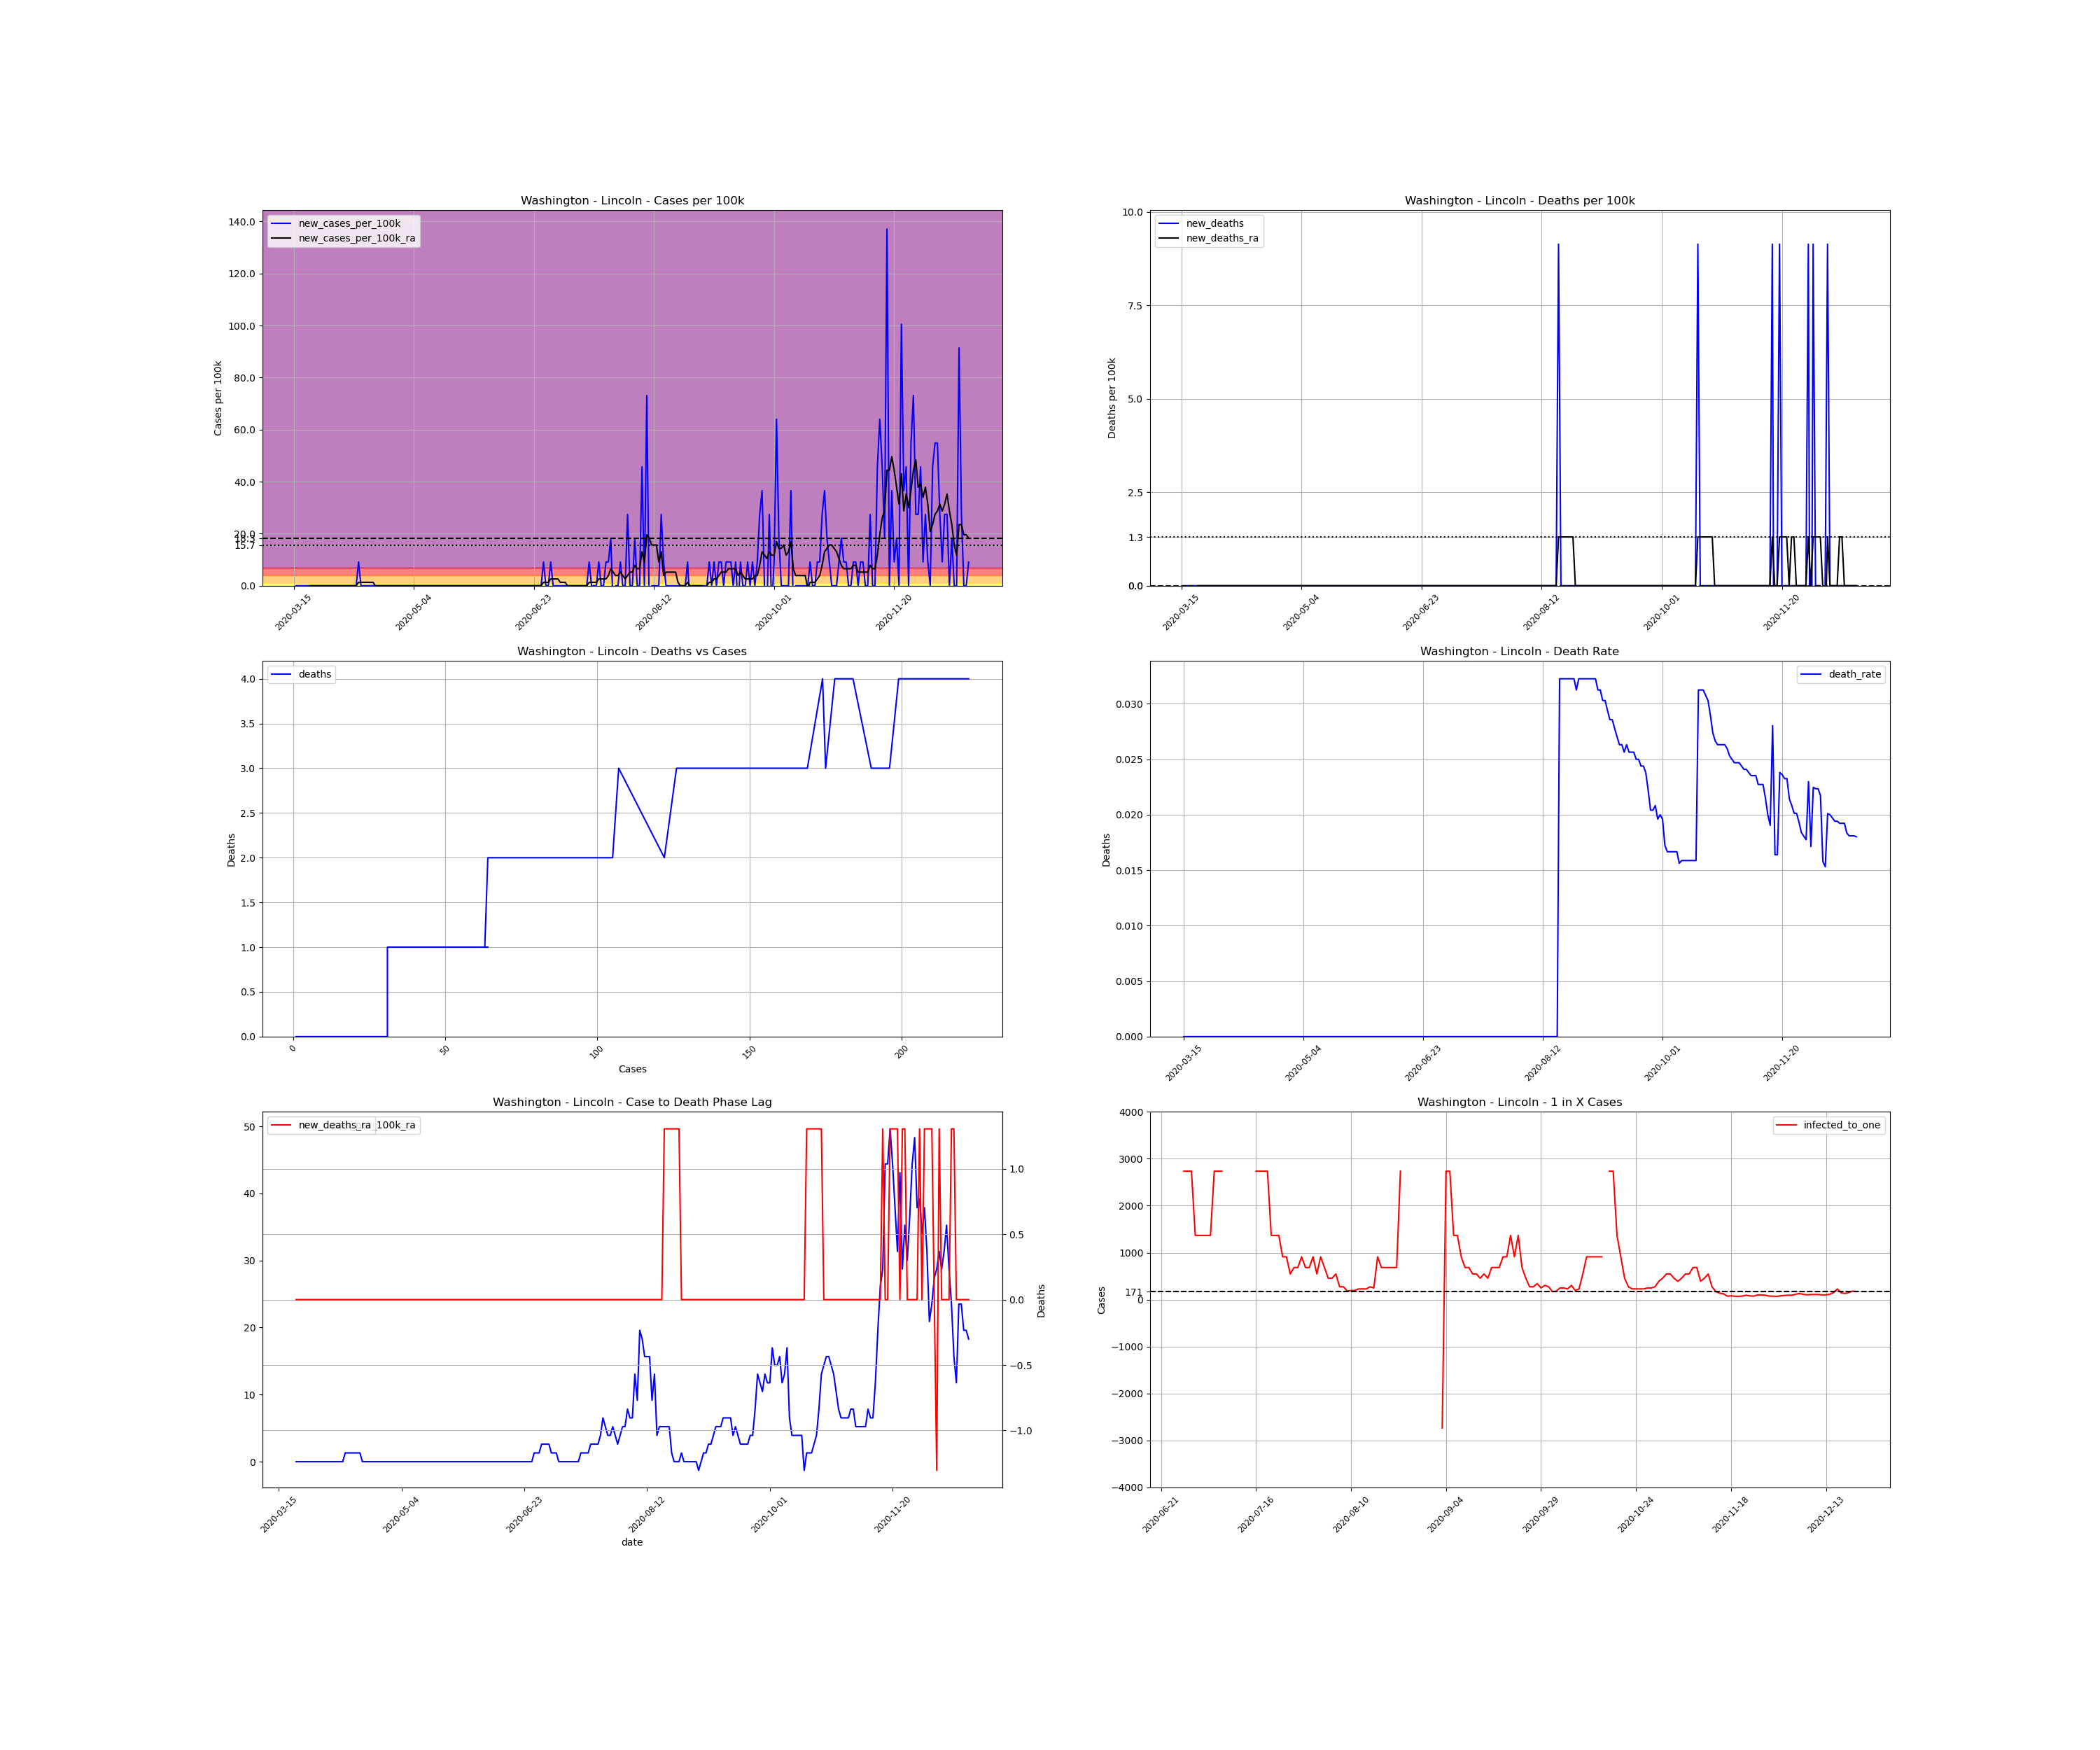

The table this chart was drawn from, first rows:
, date, county, state, fips, cases, deaths, COUNTY, STNAME, CTYNAME, POPESTIMATE2019, cases_per_100k, deaths_per_100k, death_rate, new_cases, new_cases_per_100k, new_deaths, new_cases_per_100k_ra, new_deaths_ra, active_cases, infected_to_one
120994, 2020-03-15, Lincoln, Washington, 53043, 1, 0.0, 43, Washington, Lincoln, 10939, 9.142, 0.0, 0.0, , , , , , , 
120995, 2020-03-16, Lincoln, Washington, 53043, 1, 0.0, 43, Washington, Lincoln, 10939, 9.142, 0.0, 0.0, 0.0, 0.0, 0.0, , , , 
120996, 2020-03-17, Lincoln, Washington, 53043, 1, 0.0, 43, Washington, Lincoln, 10939, 9.142, 0.0, 0.0, 0.0, 0.0, 0.0, , , , 
120997, 2020-03-18, Lincoln, Washington, 53043, 1, 0.0, 43, Washington, Lincoln, 10939, 9.142, 0.0, 0.0, 0.0, 0.0, 0.0, , , , 
120998, 2020-03-19, Lincoln, Washington, 53043, 1, 0.0, 43, Washington, Lincoln, 10939, 9.142, 0.0, 0.0, 0.0, 0.0, 0.0, , , , 
120999, 2020-03-20, Lincoln, Washington, 53043, 1, 0.0, 43, Washington, Lincoln, 10939, 9.142, 0.0, 0.0, 0.0, 0.0, 0.0, , , , 
121000, 2020-03-21, Lincoln, Washington, 53043, 1, 0.0, 43, Washington, Lincoln, 10939, 9.142, 0.0, 0.0, 0.0, 0.0, 0.0, , , , 
121001, 2020-03-22, Lincoln, Washington, 53043, 1, 0.0, 43, Washington, Lincoln, 10939, 9.142, 0.0, 0.0, 0.0, 0.0, 0.0, 0.0, 0.0, , 
121002, 2020-03-23, Lincoln, Washington, 53043, 1, 0.0, 43, Washington, Lincoln, 10939, 9.142, 0.0, 0.0, 0.0, 0.0, 0.0, 0.0, 0.0, 0.0, inf
121003, 2020-03-24, Lincoln, Washington, 53043, 1, 0.0, 43, Washington, Lincoln, 10939, 9.142, 0.0, 0.0, 0.0, 0.0, 0.0, 0.0, 0.0, 0.0, inf
121004, 2020-03-25, Lincoln, Washington, 53043, 1, 0.0, 43, Washington, Lincoln, 10939, 9.142, 0.0, 0.0, 0.0, 0.0, 0.0, 0.0, 0.0, 0.0, inf
121005, 2020-03-26, Lincoln, Washington, 53043, 1, 0.0, 43, Washington, Lincoln, 10939, 9.142, 0.0, 0.0, 0.0, 0.0, 0.0, 0.0, 0.0, 0.0, inf
121006, 2020-03-27, Lincoln, Washington, 53043, 1, 0.0, 43, Washington, Lincoln, 10939, 9.142, 0.0, 0.0, 0.0, 0.0, 0.0, 0.0, 0.0, 0.0, inf
121007, 2020-03-28, Lincoln, Washington, 53043, 1, 0.0, 43, Washington, Lincoln, 10939, 9.142, 0.0, 0.0, 0.0, 0.0, 0.0, 0.0, 0.0, 0.0, inf
121008, 2020-03-29, Lincoln, Washington, 53043, 1, 0.0, 43, Washington, Lincoln, 10939, 9.142, 0.0, 0.0, 0.0, 0.0, 0.0, 0.0, 0.0, 0.0, inf
121009, 2020-03-30, Lincoln, Washington, 53043, 1, 0.0, 43, Washington, Lincoln, 10939, 9.142, 0.0, 0.0, 0.0, 0.0, 0.0, 0.0, 0.0, 0.0, inf
121010, 2020-03-31, Lincoln, Washington, 53043, 1, 0.0, 43, Washington, Lincoln, 10939, 9.142, 0.0, 0.0, 0.0, 0.0, 0.0, 0.0, 0.0, 0.0, inf
121011, 2020-04-01, Lincoln, Washington, 53043, 1, 0.0, 43, Washington, Lincoln, 10939, 9.142, 0.0, 0.0, 0.0, 0.0, 0.0, 0.0, 0.0, 0.0, inf
121012, 2020-04-02, Lincoln, Washington, 53043, 1, 0.0, 43, Washington, Lincoln, 10939, 9.142, 0.0, 0.0, 0.0, 0.0, 0.0, 0.0, 0.0, 0.0, inf
121013, 2020-04-03, Lincoln, Washington, 53043, 1, 0.0, 43, Washington, Lincoln, 10939, 9.142, 0.0, 0.0, 0.0, 0.0, 0.0, 0.0, 0.0, 0.0, inf
121014, 2020-04-04, Lincoln, Washington, 53043, 1, 0.0, 43, Washington, Lincoln, 10939, 9.142, 0.0, 0.0, 0.0, 0.0, 0.0, 0.0, 0.0, 0.0, inf
121015, 2020-04-05, Lincoln, Washington, 53043, 1, 0.0, 43, Washington, Lincoln, 10939, 9.142, 0.0, 0.0, 0.0, 0.0, 0.0, 0.0, 0.0, 0.0, inf
121016, 2020-04-06, Lincoln, Washington, 53043, 1, 0.0, 43, Washington, Lincoln, 10939, 9.142, 0.0, 0.0, 0.0, 0.0, 0.0, 0.0, 0.0, 0.0, inf
121017, 2020-04-07, Lincoln, Washington, 53043, 1, 0.0, 43, Washington, Lincoln, 10939, 9.142, 0.0, 0.0, 0.0, 0.0, 0.0, 0.0, 0.0, 0.0, inf
121018, 2020-04-08, Lincoln, Washington, 53043, 1, 0.0, 43, Washington, Lincoln, 10939, 9.142, 0.0, 0.0, 0.0, 0.0, 0.0, 0.0, 0.0, 0.0, inf
121019, 2020-04-09, Lincoln, Washington, 53043, 1, 0.0, 43, Washington, Lincoln, 10939, 9.142, 0.0, 0.0, 0.0, 0.0, 0.0, 0.0, 0.0, 0.0, inf
121020, 2020-04-10, Lincoln, Washington, 53043, 1, 0.0, 43, Washington, Lincoln, 10939, 9.142, 0.0, 0.0, 0.0, 0.0, 0.0, 0.0, 0.0, 0.0, inf
121021, 2020-04-11, Lincoln, Washington, 53043, 2, 0.0, 43, Washington, Lincoln, 10939, 18.28, 0.0, 0.0, 1.0, 9.142, 0.0, 1.306, 0.0, 1.0, 2735
121022, 2020-04-12, Lincoln, Washington, 53043, 2, 0.0, 43, Washington, Lincoln, 10939, 18.28, 0.0, 0.0, 0.0, 0.0, 0.0, 1.306, 0.0, 1.0, 2735
121023, 2020-04-13, Lincoln, Washington, 53043, 2, 0.0, 43, Washington, Lincoln, 10939, 18.28, 0.0, 0.0, 0.0, 0.0, 0.0, 1.306, 0.0, 1.0, 2735
121024, 2020-04-14, Lincoln, Washington, 53043, 2, 0.0, 43, Washington, Lincoln, 10939, 18.28, 0.0, 0.0, 0.0, 0.0, 0.0, 1.306, 0.0, 1.0, 2735
121025, 2020-04-15, Lincoln, Washington, 53043, 2, 0.0, 43, Washington, Lincoln, 10939, 18.28, 0.0, 0.0, 0.0, 0.0, 0.0, 1.306, 0.0, 1.0, 2735
121026, 2020-04-16, Lincoln, Washington, 53043, 2, 0.0, 43, Washington, Lincoln, 10939, 18.28, 0.0, 0.0, 0.0, 0.0, 0.0, 1.306, 0.0, 1.0, 2735
121027, 2020-04-17, Lincoln, Washington, 53043, 2, 0.0, 43, Washington, Lincoln, 10939, 18.28, 0.0, 0.0, 0.0, 0.0, 0.0, 1.306, 0.0, 1.0, 2735
121028, 2020-04-18, Lincoln, Washington, 53043, 2, 0.0, 43, Washington, Lincoln, 10939, 18.28, 0.0, 0.0, 0.0, 0.0, 0.0, 0.0, 0.0, 1.0, 2735
121029, 2020-04-19, Lincoln, Washington, 53043, 2, 0.0, 43, Washington, Lincoln, 10939, 18.28, 0.0, 0.0, 0.0, 0.0, 0.0, 0.0, 0.0, 0.0, inf
121030, 2020-04-20, Lincoln, Washington, 53043, 2, 0.0, 43, Washington, Lincoln, 10939, 18.28, 0.0, 0.0, 0.0, 0.0, 0.0, 0.0, 0.0, 0.0, inf
121031, 2020-04-21, Lincoln, Washington, 53043, 2, 0.0, 43, Washington, Lincoln, 10939, 18.28, 0.0, 0.0, 0.0, 0.0, 0.0, 0.0, 0.0, 0.0, inf
121032, 2020-04-22, Lincoln, Washington, 53043, 2, 0.0, 43, Washington, Lincoln, 10939, 18.28, 0.0, 0.0, 0.0, 0.0, 0.0, 0.0, 0.0, 0.0, inf
121033, 2020-04-23, Lincoln, Washington, 53043, 2, 0.0, 43, Washington, Lincoln, 10939, 18.28, 0.0, 0.0, 0.0, 0.0, 0.0, 0.0, 0.0, 0.0, inf
121034, 2020-04-24, Lincoln, Washington, 53043, 2, 0.0, 43, Washington, Lincoln, 10939, 18.28, 0.0, 0.0, 0.0, 0.0, 0.0, 0.0, 0.0, 0.0, inf
121035, 2020-04-25, Lincoln, Washington, 53043, 2, 0.0, 43, Washington, Lincoln, 10939, 18.28, 0.0, 0.0, 0.0, 0.0, 0.0, 0.0, 0.0, 0.0, inf
121036, 2020-04-26, Lincoln, Washington, 53043, 2, 0.0, 43, Washington, Lincoln, 10939, 18.28, 0.0, 0.0, 0.0, 0.0, 0.0, 0.0, 0.0, 0.0, inf
121037, 2020-04-27, Lincoln, Washington, 53043, 2, 0.0, 43, Washington, Lincoln, 10939, 18.28, 0.0, 0.0, 0.0, 0.0, 0.0, 0.0, 0.0, 0.0, inf
121038, 2020-04-28, Lincoln, Washington, 53043, 2, 0.0, 43, Washington, Lincoln, 10939, 18.28, 0.0, 0.0, 0.0, 0.0, 0.0, 0.0, 0.0, 0.0, inf
121039, 2020-04-29, Lincoln, Washington, 53043, 2, 0.0, 43, Washington, Lincoln, 10939, 18.28, 0.0, 0.0, 0.0, 0.0, 0.0, 0.0, 0.0, 0.0, inf
121040, 2020-04-30, Lincoln, Washington, 53043, 2, 0.0, 43, Washington, Lincoln, 10939, 18.28, 0.0, 0.0, 0.0, 0.0, 0.0, 0.0, 0.0, 0.0, inf
121041, 2020-05-01, Lincoln, Washington, 53043, 2, 0.0, 43, Washington, Lincoln, 10939, 18.28, 0.0, 0.0, 0.0, 0.0, 0.0, 0.0, 0.0, 0.0, inf
121042, 2020-05-02, Lincoln, Washington, 53043, 2, 0.0, 43, Washington, Lincoln, 10939, 18.28, 0.0, 0.0, 0.0, 0.0, 0.0, 0.0, 0.0, 0.0, inf
121043, 2020-05-03, Lincoln, Washington, 53043, 2, 0.0, 43, Washington, Lincoln, 10939, 18.28, 0.0, 0.0, 0.0, 0.0, 0.0, 0.0, 0.0, 0.0, inf
121044, 2020-05-04, Lincoln, Washington, 53043, 2, 0.0, 43, Washington, Lincoln, 10939, 18.28, 0.0, 0.0, 0.0, 0.0, 0.0, 0.0, 0.0, 0.0, inf
121045, 2020-05-05, Lincoln, Washington, 53043, 2, 0.0, 43, Washington, Lincoln, 10939, 18.28, 0.0, 0.0, 0.0, 0.0, 0.0, 0.0, 0.0, 0.0, inf
121046, 2020-05-06, Lincoln, Washington, 53043, 2, 0.0, 43, Washington, Lincoln, 10939, 18.28, 0.0, 0.0, 0.0, 0.0, 0.0, 0.0, 0.0, 0.0, inf
121047, 2020-05-07, Lincoln, Washington, 53043, 2, 0.0, 43, Washington, Lincoln, 10939, 18.28, 0.0, 0.0, 0.0, 0.0, 0.0, 0.0, 0.0, 0.0, inf
121048, 2020-05-08, Lincoln, Washington, 53043, 2, 0.0, 43, Washington, Lincoln, 10939, 18.28, 0.0, 0.0, 0.0, 0.0, 0.0, 0.0, 0.0, 0.0, inf
121049, 2020-05-09, Lincoln, Washington, 53043, 2, 0.0, 43, Washington, Lincoln, 10939, 18.28, 0.0, 0.0, 0.0, 0.0, 0.0, 0.0, 0.0, 0.0, inf
121050, 2020-05-10, Lincoln, Washington, 53043, 2, 0.0, 43, Washington, Lincoln, 10939, 18.28, 0.0, 0.0, 0.0, 0.0, 0.0, 0.0, 0.0, 0.0, inf
121051, 2020-05-11, Lincoln, Washington, 53043, 2, 0.0, 43, Washington, Lincoln, 10939, 18.28, 0.0, 0.0, 0.0, 0.0, 0.0, 0.0, 0.0, 0.0, inf
121052, 2020-05-12, Lincoln, Washington, 53043, 2, 0.0, 43, Washington, Lincoln, 10939, 18.28, 0.0, 0.0, 0.0, 0.0, 0.0, 0.0, 0.0, 0.0, inf
121053, 2020-05-13, Lincoln, Washington, 53043, 2, 0.0, 43, Washington, Lincoln, 10939, 18.28, 0.0, 0.0, 0.0, 0.0, 0.0, 0.0, 0.0, 0.0, inf
... 222 more rows
